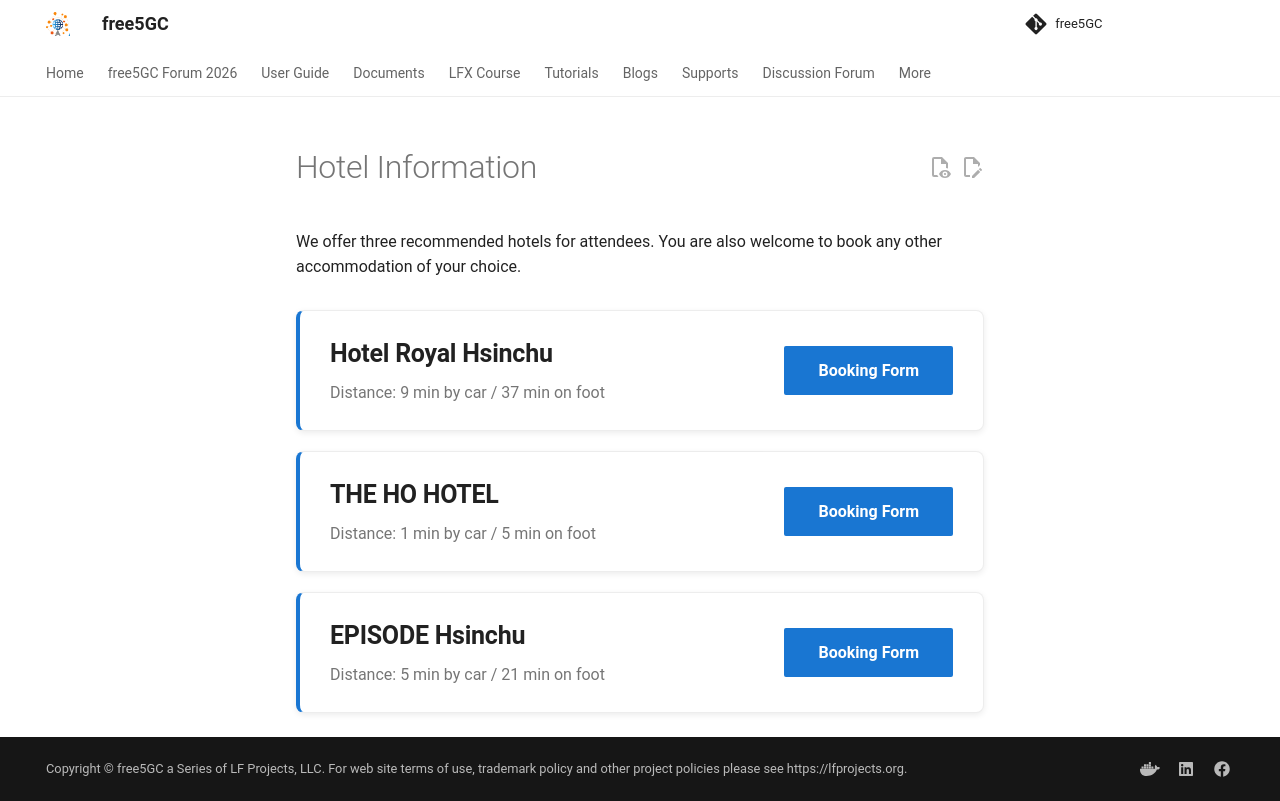

repository: free5gc/free5gc.github.io · page: forum/2026/hotel/index.html · generator: mkdocs

# Hotel Information

We offer three recommended hotels for attendees. You are also welcome to book any other accommodation of your choice.

<div class="hotel-grid">
  <div class="hotel-card">
    <h3 class="hotel-card-name"><a href="https://www.hotelroyal.com.tw/en-us/hsinchu" target="_blank" rel="noopener">Hotel Royal Hsinchu</a></h3>
    <div class="hotel-card-distance">Distance: 9 min by car / 37 min on foot</div>
    <a class="md-button register-btn hotel-card-btn" href="../hotelBook/royal.pdf" target="_blank" rel="noopener">Booking Form</a>
  </div>
  <div class="hotel-card">
    <h3 class="hotel-card-name"><a href="#" target="_blank" rel="noopener">THE HO HOTEL</a></h3>
    <div class="hotel-card-distance">Distance: 1 min by car / 5 min on foot</div>
    <a class="md-button register-btn hotel-card-btn" href="../hotelBook/ho.pdf" target="_blank" rel="noopener">Booking Form</a>
  </div>
  <div class="hotel-card">
    <h3 class="hotel-card-name"><a href="https://episode-hsinchu-jdv-hyatt-hotel.bookstaygo.com/?gad_campaignid=23819188248&gbraid=0AAAAA9-PDQSemmKBoPBLC3PYrJy_wiGuA" target="_blank" rel="noopener">EPISODE Hsinchu</a></h3>
    <div class="hotel-card-distance">Distance: 5 min by car / 21 min on foot</div>
    <a class="md-button register-btn hotel-card-btn" href="../hotelBook/episode.pdf" target="_blank" rel="noopener">Booking Form</a>
  </div>
</div>
